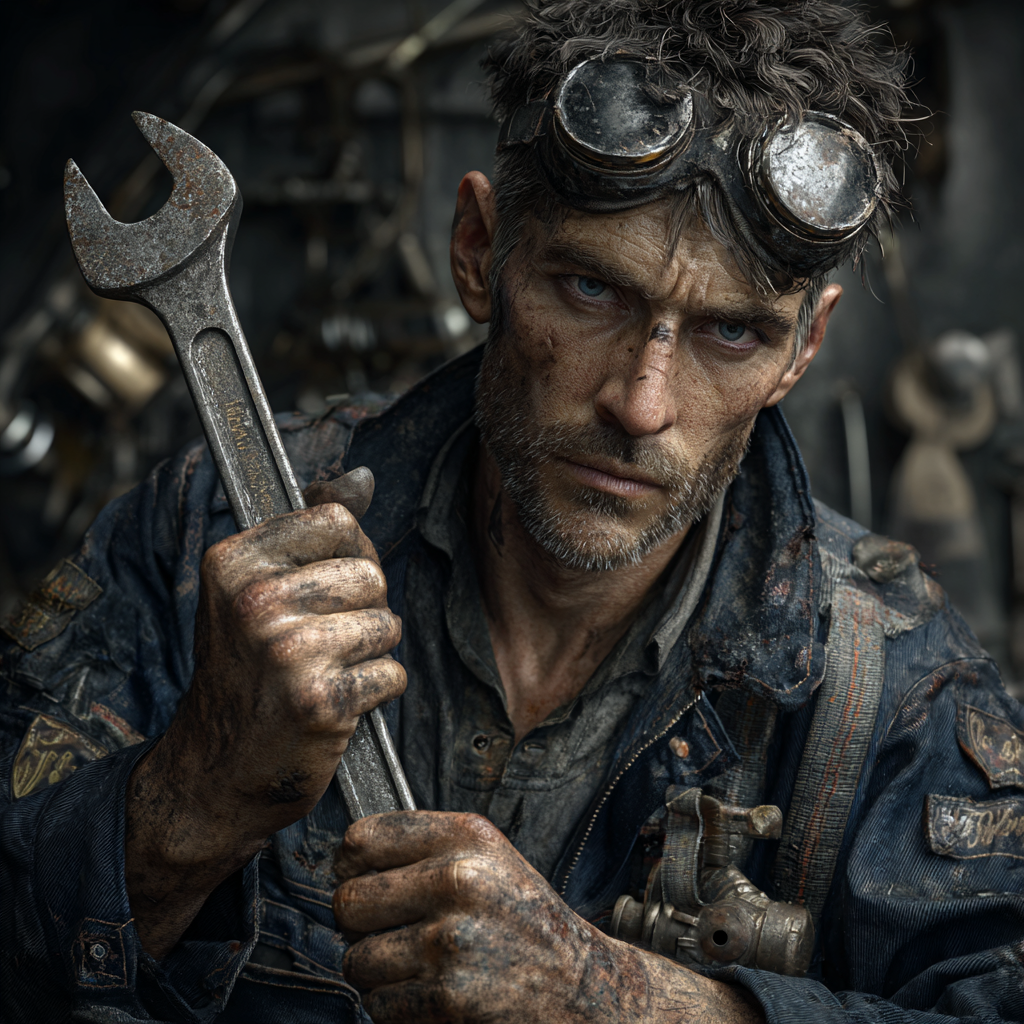
Generation parameters embedded in this image by Midjourney (PNG 'Description' text chunk):
Realistic portrait of a rugged mechanic, wearing oil-stained dark blue coveralls patched with mismatched fabric, gripping a large metal wrench with chipped paint, grease and soot on face and hands, short messy hair, smudged welding goggles resting on forehead, faint burns on sleeves from makeshift repairs, background blur of a dim workshop with scattered tools, cinematic lighting, ultra-detailed realism --ar 1:1 --v 7 Job ID: 9f080159-e700-4d99-ae47-ff72eff7ae29